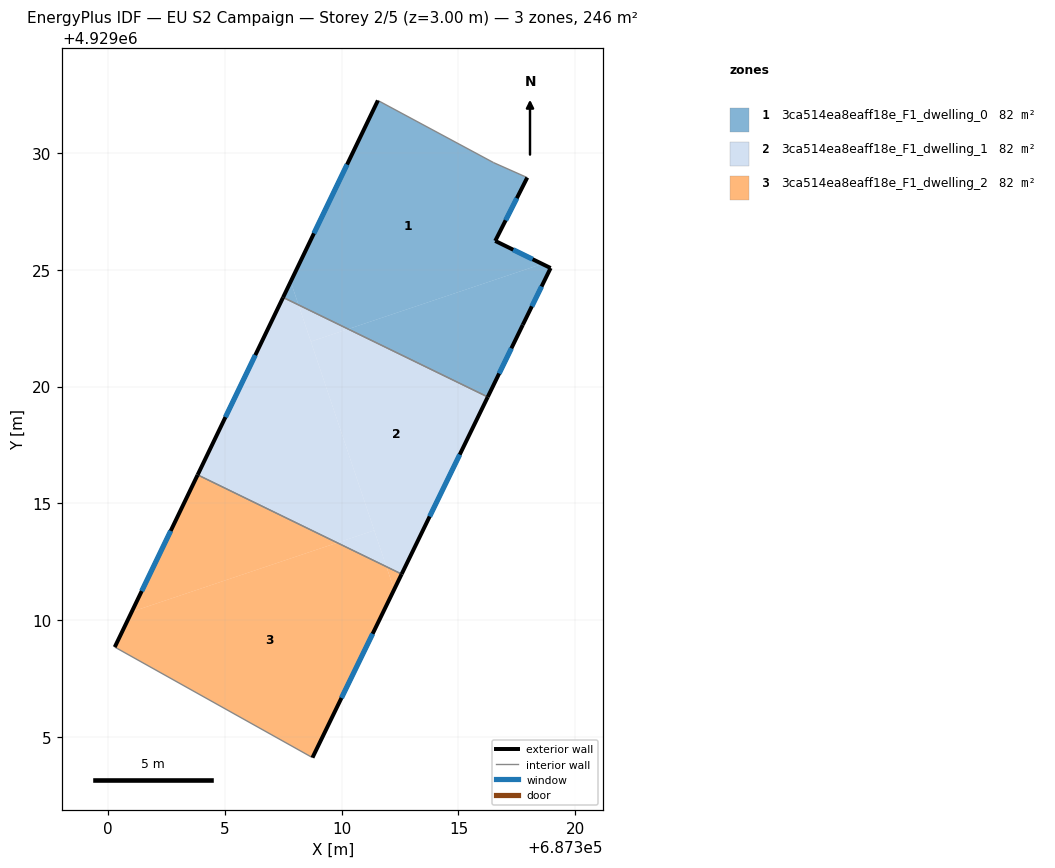
=== STOREY PLAN SPEC (per zone: floor XY polygon, exterior-wall plan segments, windows/doors) ===
zone 1: 3ca514ea8eaff18e_F1_dwelling_0  (81.9 m²)
  floor: (687318.58, 4929025.25) (687316.57, 4929026.23) (687317.94, 4929028.94) (687316.50, 4929029.58) (687311.55, 4929032.24) (687307.82, 4929024.49) (687308.16, 4929023.49) (687310.28, 4929022.46)
  floor: (687308.16, 4929023.49) (687307.82, 4929024.49) (687307.50, 4929023.81)
  floor: (687316.25, 4929019.56) (687317.75, 4929022.64) (687318.94, 4929025.07) (687318.58, 4929025.25) (687310.28, 4929022.46)
  exterior wall: (687316.57, 4929026.23) – (687318.94, 4929025.07)  [2.6 m]
    window: (687317.34, 4929025.85) – (687318.17, 4929025.45)  [1.0 m²]
  exterior wall: (687318.94, 4929025.07) – (687317.75, 4929022.64)  [2.7 m]
    window: (687318.56, 4929024.28) – (687318.14, 4929023.43)  [1.0 m²]
  exterior wall: (687317.75, 4929022.64) – (687316.25, 4929019.55)  [3.4 m]
    window: (687317.27, 4929021.64) – (687316.74, 4929020.56)  [1.3 m²]
  exterior wall: (687307.50, 4929023.82) – (687311.55, 4929032.24)  [9.4 m]
    window: (687308.82, 4929026.56) – (687310.23, 4929029.50)  [3.4 m²]
  exterior wall: (687317.94, 4929028.94) – (687316.57, 4929026.23)  [3.0 m]
    window: (687317.50, 4929028.06) – (687317.02, 4929027.11)  [1.1 m²]
  interior walls: 3
zone 2: 3ca514ea8eaff18e_F1_dwelling_1  (81.9 m²)
  floor: (687311.40, 4929013.85) (687308.16, 4929023.49) (687307.50, 4929023.81) (687303.84, 4929016.22) (687309.81, 4929013.32)
  floor: (687312.57, 4929011.98) (687316.25, 4929019.56) (687310.28, 4929022.46) (687308.68, 4929021.92) (687311.92, 4929012.29)
  floor: (687310.28, 4929022.46) (687308.16, 4929023.49) (687308.68, 4929021.92)
  floor: (687311.92, 4929012.29) (687311.40, 4929013.85) (687309.81, 4929013.32)
  exterior wall: (687316.25, 4929019.55) – (687312.57, 4929011.98)  [8.4 m]
    window: (687315.05, 4929017.09) – (687313.77, 4929014.44)  [3.1 m²]
  exterior wall: (687303.84, 4929016.22) – (687307.50, 4929023.82)  [8.4 m]
    window: (687305.03, 4929018.69) – (687306.31, 4929021.35)  [3.1 m²]
  interior walls: 2
zone 3: 3ca514ea8eaff18e_F1_dwelling_2  (81.9 m²)
  floor: (687308.75, 4929004.12) (687312.25, 4929011.31) (687311.92, 4929012.29) (687309.81, 4929013.32) (687301.02, 4929010.36) (687300.29, 4929008.85)
  floor: (687312.25, 4929011.31) (687312.57, 4929011.98) (687311.92, 4929012.29)
  floor: (687309.81, 4929013.32) (687303.84, 4929016.22) (687301.02, 4929010.36)
  exterior wall: (687312.57, 4929011.98) – (687308.75, 4929004.12)  [8.7 m]
    window: (687311.33, 4929009.42) – (687309.99, 4929006.68)  [3.2 m²]
  exterior wall: (687300.29, 4929008.85) – (687303.84, 4929016.22)  [8.2 m]
    window: (687301.45, 4929011.25) – (687302.69, 4929013.83)  [3.0 m²]
  interior walls: 2

=== DERIVED (storey summary) ===
Building: EU S2 Campaign
Storey: 2 of 5  (floor level z = 3.00 m)
Storey gross floor area: 245.8 m²
Zones on this storey: 3
  - 3ca514ea8eaff18e_F1_dwelling_0: floor 81.9 m²; exterior wall 21.2 m (63.5 m²); 5 window(s) 7.8 m²; WWR 12.2%
  - 3ca514ea8eaff18e_F1_dwelling_1: floor 81.9 m²; exterior wall 16.9 m (50.6 m²); 2 window(s) 6.2 m²; WWR 12.2%
  - 3ca514ea8eaff18e_F1_dwelling_2: floor 81.9 m²; exterior wall 16.9 m (50.7 m²); 2 window(s) 6.2 m²; WWR 12.2%
Zone adjacency (shared interzone walls):
  - 3ca514ea8eaff18e_F1_dwelling_0 ↔ 3ca514ea8eaff18e_F1_dwelling_1
  - 3ca514ea8eaff18e_F1_dwelling_1 ↔ 3ca514ea8eaff18e_F1_dwelling_2